Image classification data set "data_final" (Vojeshwini/Black-pepper-disease-detection-using-AI on GitHub). Class labels (6): foot rot, healthy, leaf blight, pollu disease, slow decline, yellow mottle virus.

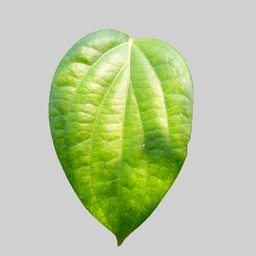
Label: healthy

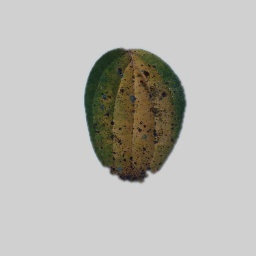
Label: slow decline

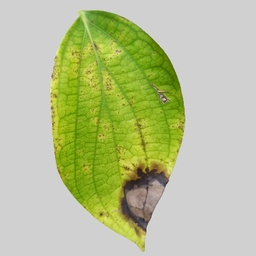
Label: leaf blight

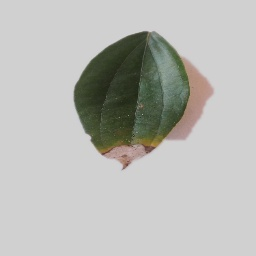
Label: foot rot

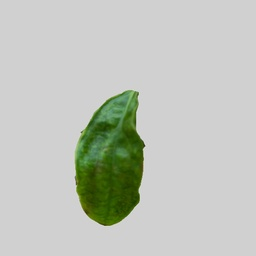
Label: yellow mottle virus

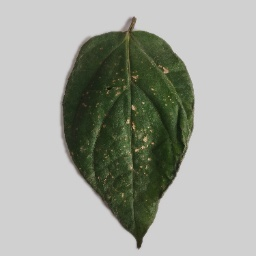
Label: pollu disease
